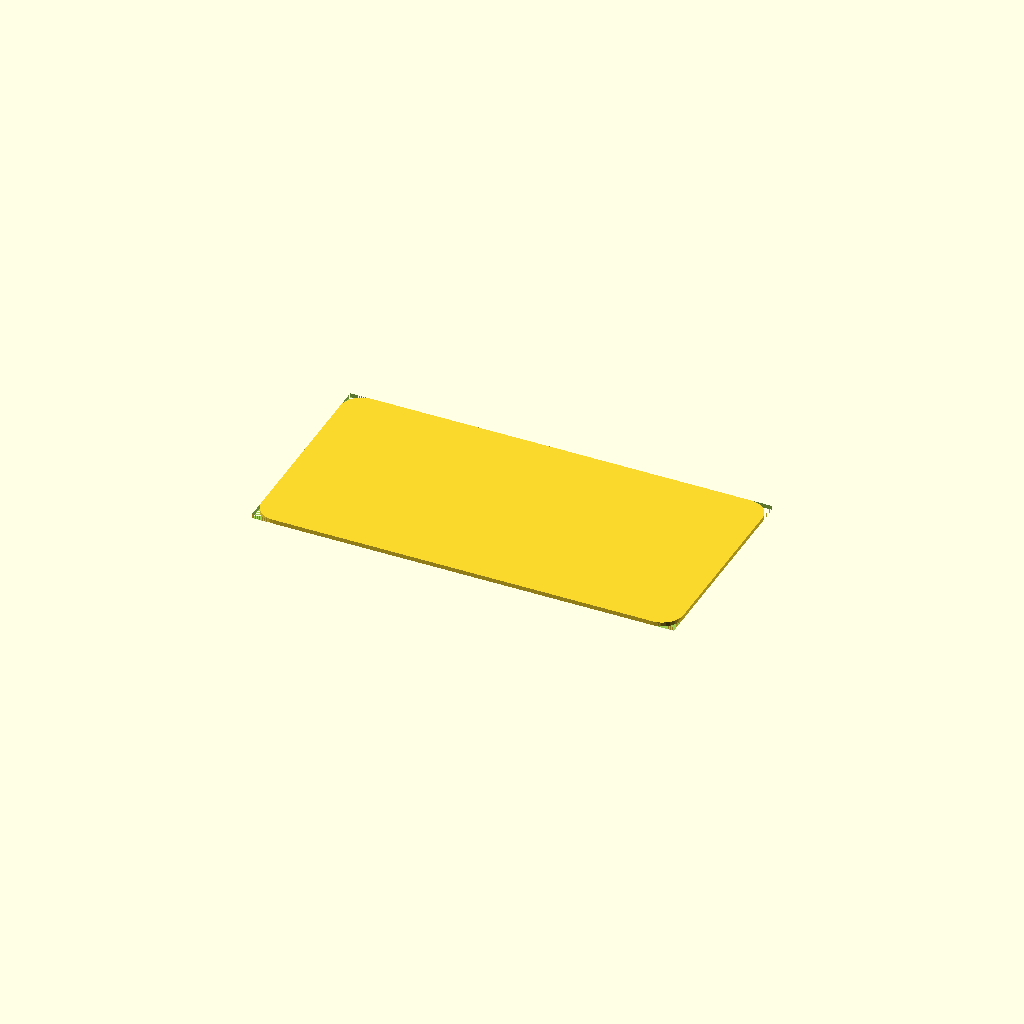
Cell 1: the model at its default parameters.
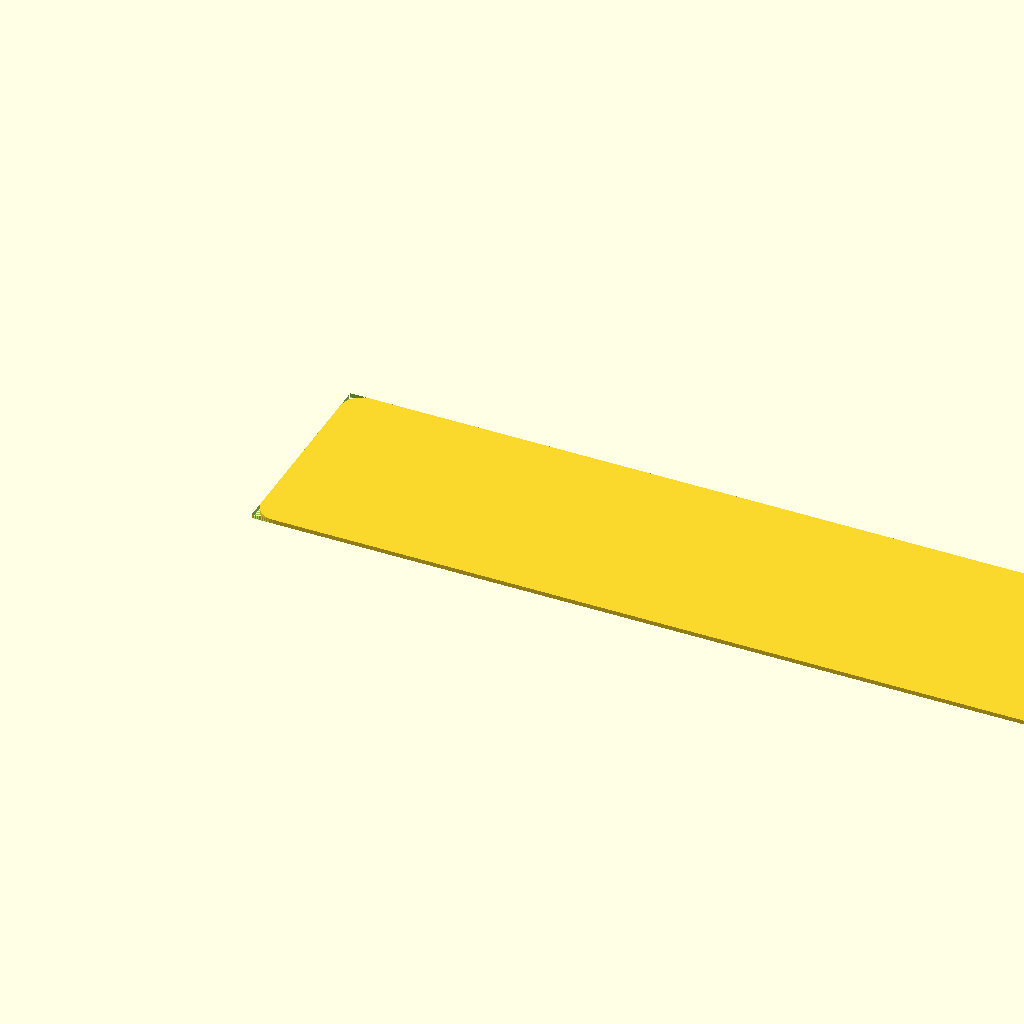
Cell 2 — size_x set to 200, the other parameters unchanged.
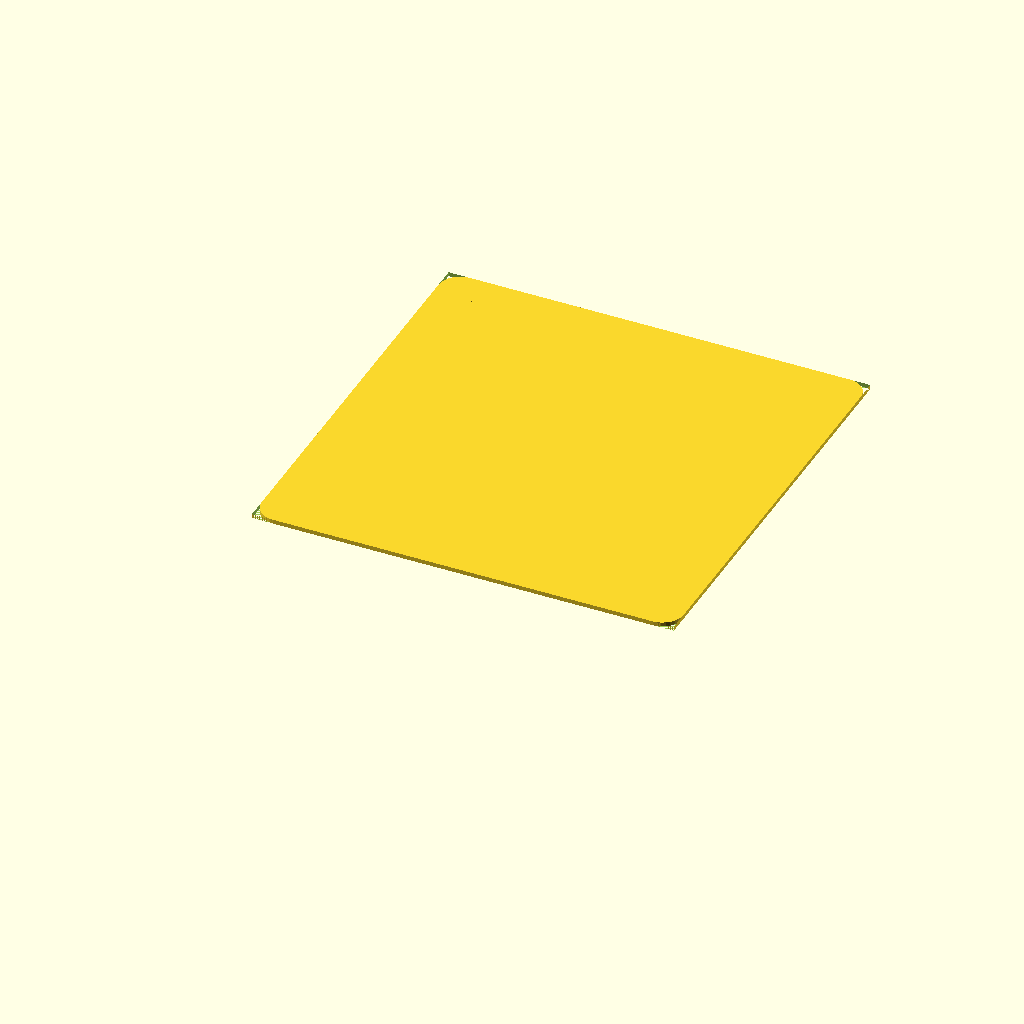
Cell 3: the same model with size_y = 100.
One fixed orthographic camera (rotation 55°, 0°, 25°; colour scheme Cornfield) for every cell.
OpenSCAD source file inputs/thingiverse/files/thing-168389/parametric-rounded-corner-faceplate/parametric-rounded-corner-plate.scad:

size_x=100;
size_y=50;
size_z=1;
corner_radius=5;
corner_faces=32;



module plate (sizeX, sizeY, sizeZ, cornerRadius, cornerFaces)
{
	union()
	{
		difference()
		{
			cube([sizeX,sizeY,sizeZ]);		
			cube([cornerRadius,cornerRadius,	sizeZ+1]);
			translate([sizeX-cornerRadius,0,0]) cube([cornerRadius,cornerRadius,sizeZ+1]);
			translate([0,sizeY-cornerRadius,0]) cube([cornerRadius,cornerRadius,sizeZ+1]);
			translate([sizeX-cornerRadius,sizeY-cornerRadius,0]) cube([cornerRadius,cornerRadius,sizeZ+1]);
		}
		translate([cornerRadius,cornerRadius,0]) cylinder(r=cornerRadius,h=sizeZ, $fn=cornerFaces);
		translate([sizeX-cornerRadius,cornerRadius,0]) cylinder(r=cornerRadius,h=sizeZ, $fn=cornerFaces);
		translate([cornerRadius,sizeY-cornerRadius,0]) cylinder(r=cornerRadius,h=sizeZ, $fn=cornerFaces);
		translate([sizeX-cornerRadius,sizeY-cornerRadius,0]) cylinder(r=cornerRadius,h=sizeZ, $fn=cornerFaces);
	}
}

plate (size_x, size_y, size_z, corner_radius, corner_faces);
Customizer parameters (derived from the source; name, type, default, range or options):
size_x: number, default 100
size_y: number, default 50
size_z: number, default 1
corner_radius: number, default 5
corner_faces: number, default 32
